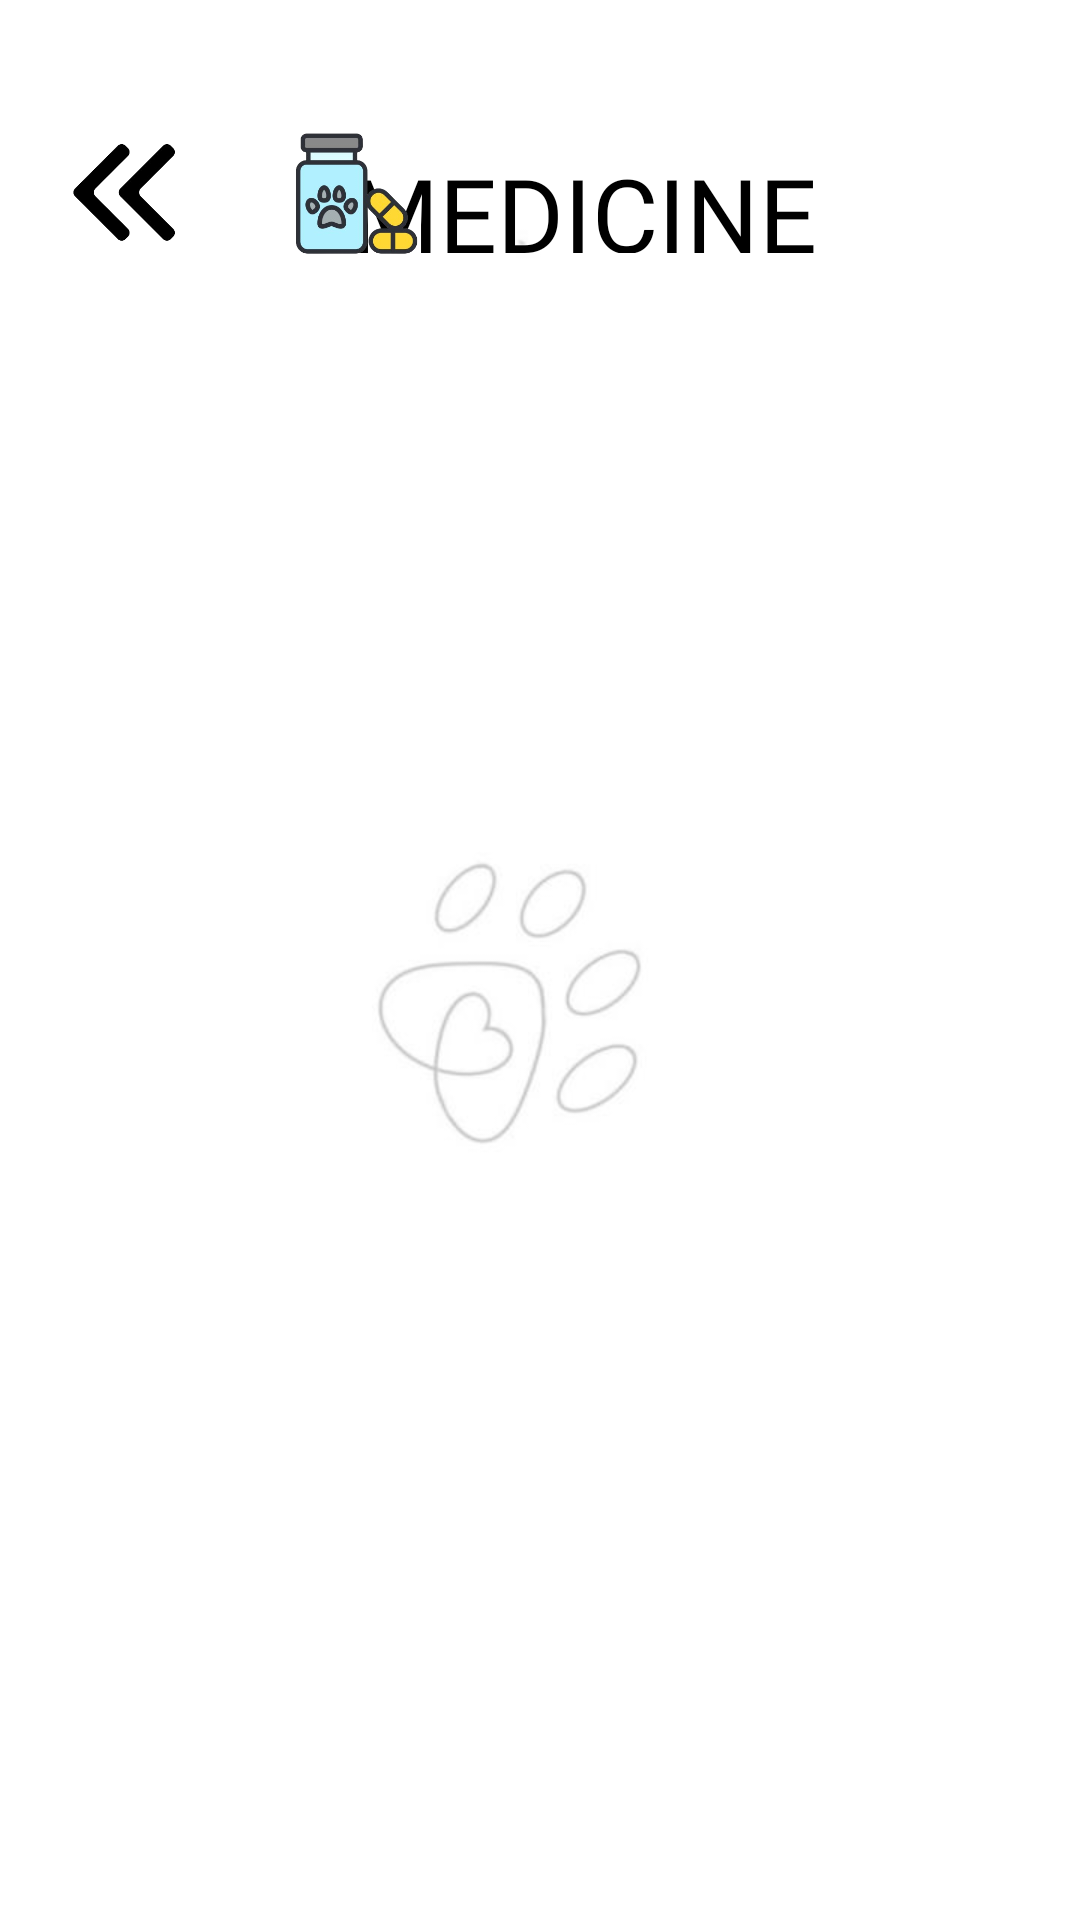

Produce the Android XML layout that renders to this screen, including the resource entries it uses.
<!-- AndroidManifest.xml: application theme Theme.PetKingdom -->
<!-- res/layout/med.xml -->
<?xml version="1.0" encoding="utf-8"?>
<androidx.constraintlayout.widget.ConstraintLayout xmlns:android="http://schemas.android.com/apk/res/android"
    xmlns:app="http://schemas.android.com/apk/res-auto"
    xmlns:tools="http://schemas.android.com/tools"
    android:layout_width="match_parent"
    android:layout_height="match_parent">

    <ImageView
        android:id="@+id/imageView7"
        android:layout_width="wrap_content"
        android:layout_height="wrap_content"
        app:layout_constraintStart_toStartOf="parent"
        app:layout_constraintTop_toTopOf="parent"
        app:srcCompat="@drawable/bg3" />

    <ImageView
        android:id="@+id/imageView10"
        android:layout_width="413dp"
        android:layout_height="221dp"
        android:layout_marginTop="616dp"
        app:layout_constraintEnd_toEndOf="parent"
        app:layout_constraintHorizontal_bias="0.0"
        app:layout_constraintStart_toStartOf="parent"
        app:layout_constraintTop_toTopOf="parent"
        app:srcCompat="@drawable/nav" />

    <ImageView
        android:id="@+id/navhome"
        android:layout_width="0dp"
        android:layout_height="74dp"
        android:layout_marginEnd="24dp"
        android:layout_marginBottom="40dp"
        android:onClick="openHome"
        app:layout_constraintBottom_toBottomOf="@+id/imageView10"
        app:layout_constraintEnd_toStartOf="@+id/navacc"
        app:layout_constraintStart_toEndOf="@+id/navmed"
        app:srcCompat="@drawable/home" />

    <ImageView
        android:id="@+id/navmed"
        android:layout_width="0dp"
        android:layout_height="0dp"
        android:layout_marginEnd="18dp"
        android:onClick="openMed"
        app:layout_constraintBottom_toBottomOf="parent"
        app:layout_constraintEnd_toStartOf="@+id/navhome"
        app:layout_constraintStart_toEndOf="@+id/navfood"
        app:layout_constraintTop_toTopOf="@+id/navshop"
        app:layout_constraintVertical_bias="0.0"
        app:srcCompat="@drawable/medicine" />

    <ImageView
        android:id="@+id/navacc"
        android:layout_width="0dp"
        android:layout_height="74dp"
        android:layout_marginEnd="13dp"
        android:onClick="openAcc"
        app:layout_constraintBottom_toBottomOf="@+id/imageView4"
        app:layout_constraintEnd_toStartOf="@+id/navshop"
        app:layout_constraintStart_toEndOf="@+id/navhome"
        app:layout_constraintTop_toTopOf="@+id/navhome"
        app:layout_constraintVertical_bias="0.0"
        app:srcCompat="@drawable/acc" />

    <ImageView
        android:id="@+id/navshop"
        android:layout_width="0dp"
        android:layout_height="0dp"
        android:layout_marginTop="4dp"
        android:layout_marginEnd="16dp"
        android:layout_marginBottom="3dp"
        android:onClick="openPetShop"
        app:layout_constraintBottom_toBottomOf="parent"
        app:layout_constraintEnd_toEndOf="parent"
        app:layout_constraintStart_toEndOf="@+id/navacc"
        app:layout_constraintTop_toTopOf="@+id/navacc"
        app:layout_constraintVertical_bias="0.0"
        app:srcCompat="@drawable/shop" />

    <ImageView
        android:id="@+id/navfood"
        android:layout_width="0dp"
        android:layout_height="0dp"
        android:layout_marginStart="16dp"
        android:layout_marginEnd="24dp"
        android:onClick="openFood"
        app:layout_constraintBottom_toBottomOf="parent"
        app:layout_constraintEnd_toStartOf="@+id/navmed"
        app:layout_constraintStart_toStartOf="parent"
        app:layout_constraintTop_toTopOf="@+id/navmed"
        app:layout_constraintVertical_bias="0.0"
        app:srcCompat="@drawable/food" />

    <ImageView
        android:id="@+id/imageView9"
        android:layout_width="58dp"
        android:layout_height="46dp"
        android:onClick="openHome"
        app:layout_constraintBottom_toBottomOf="parent"
        app:layout_constraintEnd_toEndOf="@+id/imageView7"
        app:layout_constraintHorizontal_bias="0.045"
        app:layout_constraintStart_toStartOf="@+id/imageView7"
        app:layout_constraintTop_toTopOf="parent"
        app:layout_constraintVertical_bias="0.068"
        app:srcCompat="@drawable/back" />

    <TextView
        android:id="@+id/textView8"
        android:layout_width="281dp"
        android:layout_height="36dp"
        android:fontFamily="@font/luckiest_guy"
        android:text="MEDICINE"
        android:textAlignment="center"
        android:textColor="@color/black"
        android:textSize="34sp"
        app:layout_constraintBottom_toBottomOf="parent"
        app:layout_constraintEnd_toEndOf="parent"
        app:layout_constraintHorizontal_bias="0.684"
        app:layout_constraintStart_toStartOf="parent"
        app:layout_constraintTop_toTopOf="@+id/imageView7"
        app:layout_constraintVertical_bias="0.08" />

    <ImageView
        android:id="@+id/imageView11"
        android:layout_width="54dp"
        android:layout_height="47dp"
        app:layout_constraintBottom_toBottomOf="parent"
        app:layout_constraintEnd_toEndOf="parent"
        app:layout_constraintHorizontal_bias="0.296"
        app:layout_constraintStart_toStartOf="parent"
        app:layout_constraintTop_toTopOf="parent"
        app:layout_constraintVertical_bias="0.067"
        app:srcCompat="@drawable/medicine" />

    <GridView
        android:id="@+id/gridView"
        android:layout_width="412dp"
        android:layout_height="489dp"
        android:columnWidth="110dp"
        android:gravity="center"
        android:horizontalSpacing="10dp"
        android:numColumns="auto_fit"
        android:stretchMode="columnWidth"
        android:verticalSpacing="10dp"
        app:layout_constraintBottom_toTopOf="@+id/imageView10"
        app:layout_constraintEnd_toEndOf="parent"
        app:layout_constraintHorizontal_bias="0.0"
        app:layout_constraintStart_toStartOf="parent" />

    <Button
        android:id="@+id/ButtonViewCart"
        android:layout_width="42dp"
        android:layout_height="42dp"
        android:background="@drawable/cart"
        app:backgroundTint="@color/black"
        app:layout_constraintBottom_toBottomOf="parent"
        app:layout_constraintEnd_toEndOf="parent"
        app:layout_constraintHorizontal_bias="0.962"
        app:layout_constraintStart_toStartOf="parent"
        app:layout_constraintTop_toTopOf="parent"
        app:layout_constraintVertical_bias="0.08" />

</androidx.constraintlayout.widget.ConstraintLayout>
<!-- resources referenced by this layout -->
<resources>
  <!-- drawable acc: png bitmap (drawable, 50158 bytes) -->
  <!-- drawable back: png bitmap (drawable, 7679 bytes) -->
  <!-- drawable bg3: jpeg bitmap (drawable, 9560 bytes) -->
  <!-- drawable food: png bitmap (drawable, 57585 bytes) -->
  <!-- drawable home: png bitmap (drawable, 68781 bytes) -->
  <!-- drawable medicine: png bitmap (drawable, 48941 bytes) -->
  <!-- drawable nav: png bitmap (drawable, 22988 bytes) -->
  <!-- drawable shop: png bitmap (drawable, 60636 bytes) -->
  <style name="Theme.PetKingdom" parent="Base.Theme.PetKingdom" />
  <style name="Base.Theme.PetKingdom" parent="Theme.Material3.DayNight.NoActionBar">
          
          
      </style>
  <!-- not gathered from this repository: default colours our renderer supplied (Android Studio template values) -->
  <color name="black">#FF000000</color>
</resources>
